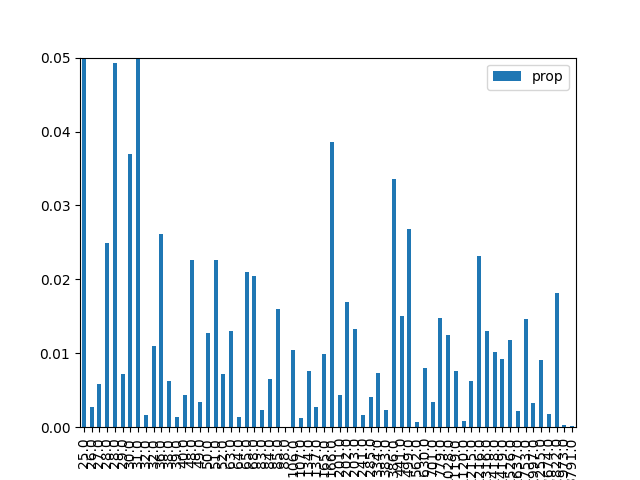

Values plotted in this chart, from the file beside it:
, result, prop, energy
1, 000001, 0.2387, 25.0
9, 001001, 0.002756, 26.0
18, 010010, 0.005823, 27.0
26, 011010, 0.02491, 28.0
38, 100110, 0.04922, 28.0
29, 011101, 0.007207, 29.0
5, 000101, 0.03702, 30.0
33, 100001, 0.06744, 31.0
42, 101010, 0.001591, 32.0
22, 010110, 0.01097, 32.0
20, 010100, 0.0262, 36.0
6, 000110, 0.006297, 38.0
34, 100010, 0.00135, 39.0
41, 101001, 0.004423, 40.0
24, 011000, 0.02268, 48.0
45, 101101, 0.003476, 49.0
10, 001010, 0.01276, 50.0
17, 010001, 0.02259, 51.0
37, 100101, 0.007153, 52.0
16, 010000, 0.01302, 63.0
36, 100100, 0.001409, 64.0
2, 000010, 0.02096, 65.0
25, 011001, 0.02046, 68.0
13, 001101, 0.002329, 83.0
40, 101000, 0.006502, 84.0
30, 011110, 0.01605, 85.0
21, 010101, 4.9090198062494234e-05, 88.0
4, 000100, 0.01045, 106.0
32, 100000, 0.00118, 107.0
8, 001000, 0.007625, 134.0
46, 101110, 0.002714, 137.0
0, 000000, 0.009839, 165.0
53, 110101, 0.03857, 166.0
28, 011100, 0.004293, 201.0
57, 111001, 0.01691, 202.0
14, 001110, 0.0133, 203.0
49, 110001, 0.001668, 241.0
44, 101100, 0.004128, 285.0
54, 110110, 0.0074, 334.0
12, 001100, 0.002393, 383.0
58, 111010, 0.03361, 386.0
50, 110010, 0.01502, 441.0
61, 111101, 0.02675, 499.0
52, 110100, 0.0007362, 562.0
56, 111000, 0.008024, 630.0
48, 110000, 0.003405, 701.0
62, 111110, 0.01483, 779.0
23, 010111, 0.01243, 1028
60, 111100, 0.007577, 1119
27, 011011, 0.0008663, 1120
19, 010011, 0.006229, 1215
39, 100111, 0.02321, 1216
43, 101011, 0.013, 1316
7, 000111, 0.01011, 1418
35, 100011, 0.009197, 1419
11, 001011, 0.01181, 1526
3, 000011, 0.002155, 1637
31, 011111, 0.01459, 1753
47, 101111, 0.003298, 1997
15, 001111, 0.009048, 2255
... 4 more rows
